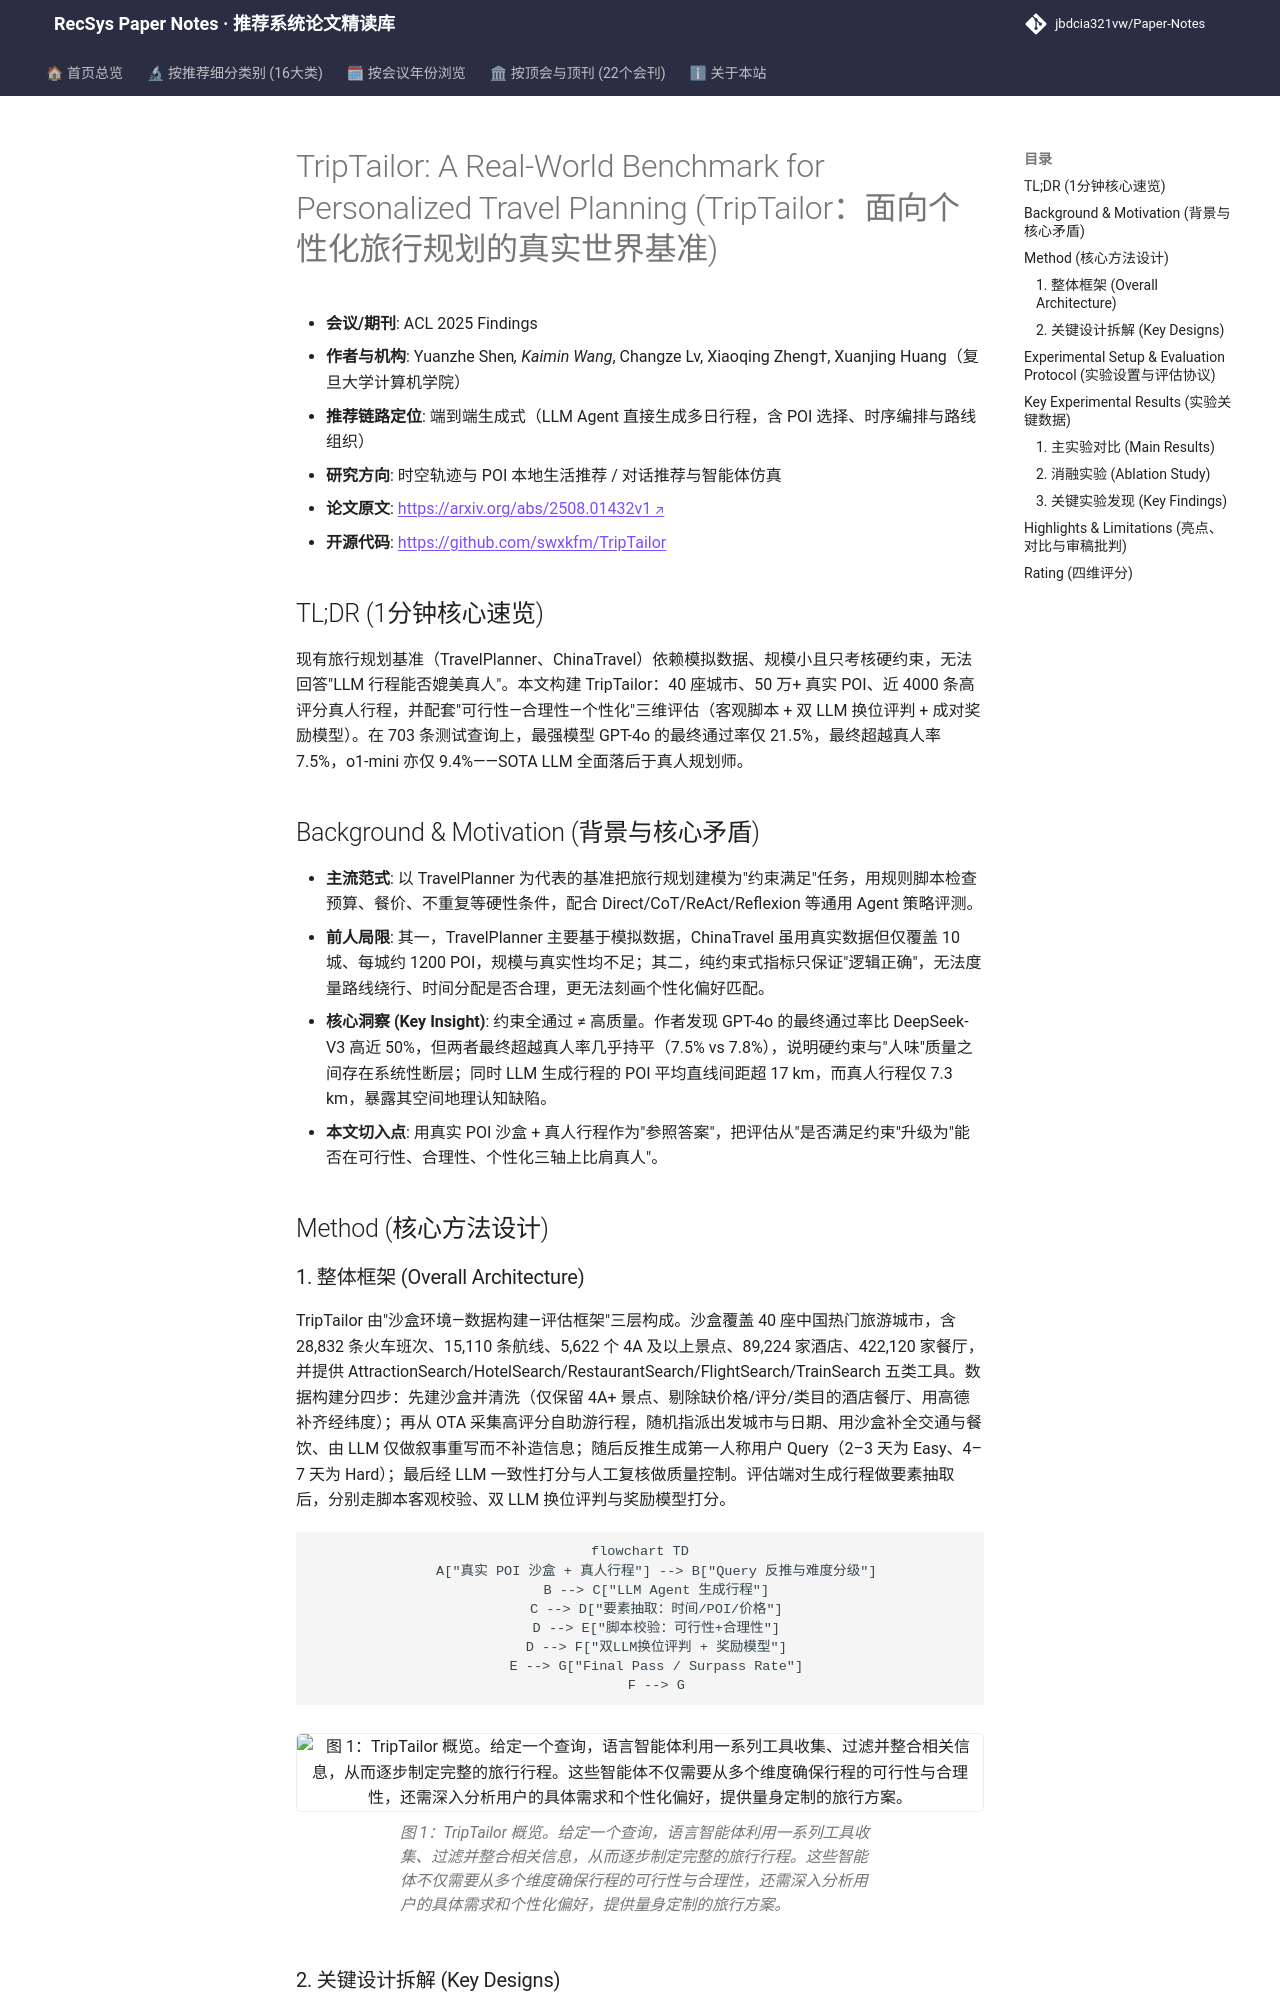

repository: jbdcia321vw/Paper-Notes · page: venues/ACL_EMNLP/2025/poi_spatiotemporal_rec/triptailor_a_real_world_benchmark_for_personalized_travel_planning/index.html · generator: mkdocs

---
title: "TripTailor: A Real-World Benchmark for Personalized Travel Planning"
description: "[ACL 2025 Findings][时空轨迹与POI本地生活推荐] 构建50万真实POI与近4000条真人行程的个性化旅行规划基准，提出可行性/合理性/个性化三维评估与奖励模型对比框架，揭示SOTA LLM行程超越真人比例不足10%。"
tags:
  - ACL 2025 Findings
  - 时空轨迹与POI本地生活推荐
  - 端到端生成式
  - 旅行行程规划
  - LLM Agent 基准评测
  - 奖励模型个性化评估
date: 2026-11-14
venue: ACL_EMNLP
year: 2025
paper_url: "https://arxiv.org/abs/2508.01432"
code_url: "https://github.com/swxkfm/TripTailor"
categories:
  - poi_spatiotemporal_rec
  - agent_conversational_rec
---

# TripTailor: A Real-World Benchmark for Personalized Travel Planning (TripTailor：面向个性化旅行规划的真实世界基准)

- **会议/期刊**: ACL 2025 Findings
- **作者与机构**: Yuanzhe Shen*, Kaimin Wang*, Changze Lv, Xiaoqing Zheng†, Xuanjing Huang（复旦大学计算机学院）
- **推荐链路定位**: 端到端生成式（LLM Agent 直接生成多日行程，含 POI 选择、时序编排与路线组织）
- **研究方向**: 时空轨迹与 POI 本地生活推荐 / 对话推荐与智能体仿真
- **论文原文**: [https://arxiv.org/abs/2508.01432v1](https://arxiv.org/abs/2508.01432v1)
- **开源代码**: [https://github.com/swxkfm/TripTailor](https://github.com/swxkfm/TripTailor)

## TL;DR (1分钟核心速览)

现有旅行规划基准（TravelPlanner、ChinaTravel）依赖模拟数据、规模小且只考核硬约束，无法回答"LLM 行程能否媲美真人"。本文构建 TripTailor：40 座城市、50 万+ 真实 POI、近 4000 条高评分真人行程，并配套"可行性—合理性—个性化"三维评估（客观脚本 + 双 LLM 换位评判 + 成对奖励模型）。在 703 条测试查询上，最强模型 GPT-4o 的最终通过率仅 21.5%，最终超越真人率 7.5%，o1-mini 亦仅 9.4%——SOTA LLM 全面落后于真人规划师。

## Background & Motivation (背景与核心矛盾)

- **主流范式**: 以 TravelPlanner 为代表的基准把旅行规划建模为"约束满足"任务，用规则脚本检查预算、餐价、不重复等硬性条件，配合 Direct/CoT/ReAct/Reflexion 等通用 Agent 策略评测。
- **前人局限**: 其一，TravelPlanner 主要基于模拟数据，ChinaTravel 虽用真实数据但仅覆盖 10 城、每城约 1200 POI，规模与真实性均不足；其二，纯约束式指标只保证"逻辑正确"，无法度量路线绕行、时间分配是否合理，更无法刻画个性化偏好匹配。
- **核心洞察 (Key Insight)**: 约束全通过 ≠ 高质量。作者发现 GPT-4o 的最终通过率比 DeepSeek-V3 高近 50%，但两者最终超越真人率几乎持平（7.5% vs 7.8%），说明硬约束与"人味"质量之间存在系统性断层；同时 LLM 生成行程的 POI 平均直线间距超 17 km，而真人行程仅 7.3 km，暴露其空间地理认知缺陷。
- **本文切入点**: 用真实 POI 沙盒 + 真人行程作为"参照答案"，把评估从"是否满足约束"升级为"能否在可行性、合理性、个性化三轴上比肩真人"。

## Method (核心方法设计)
